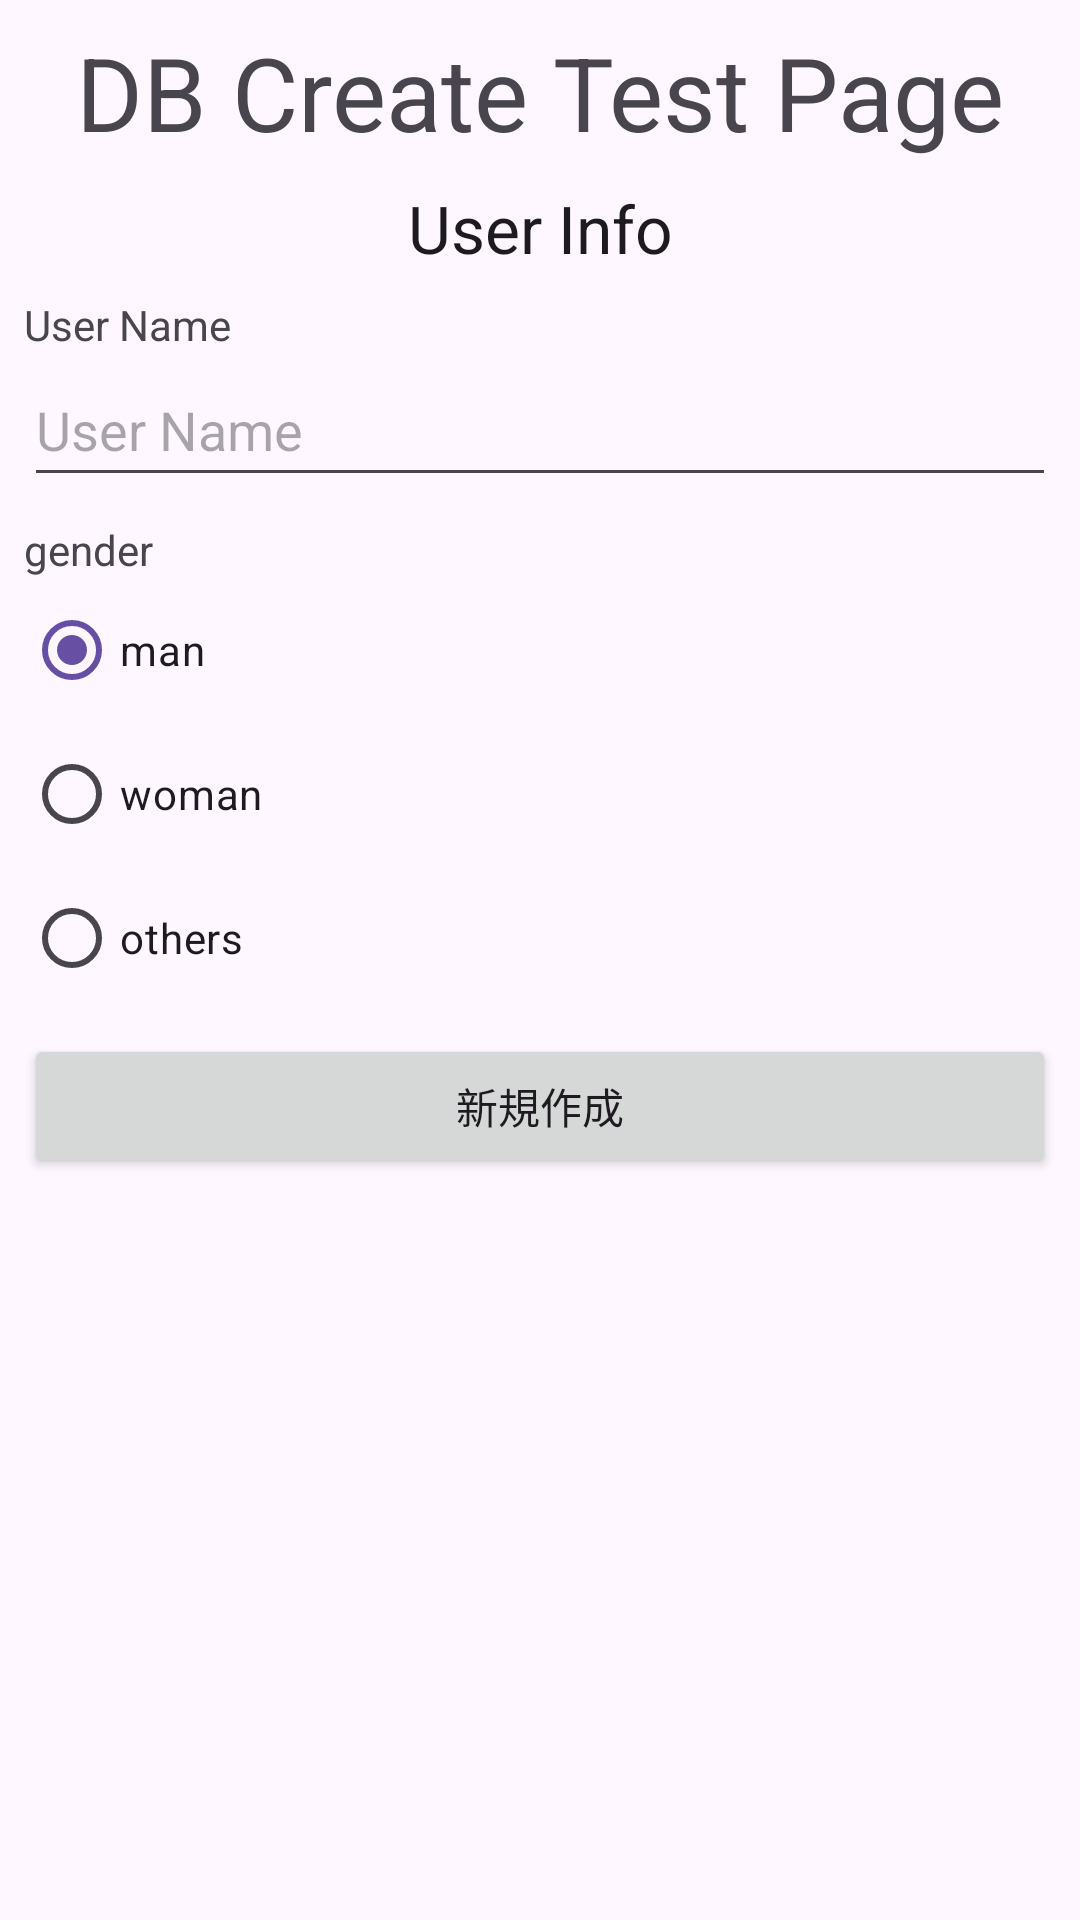

Reconstruct the res/layout file that produces this screen, plus the resources it refers to.
<!-- AndroidManifest.xml: application theme Theme.StudentApplicatoin -->
<!-- res/layout/activity_user_create.xml -->
<?xml version="1.0" encoding="utf-8"?>
<androidx.constraintlayout.widget.ConstraintLayout xmlns:android="http://schemas.android.com/apk/res/android"
    xmlns:app="http://schemas.android.com/apk/res-auto"
    xmlns:tools="http://schemas.android.com/tools"
    android:id="@+id/main"
    android:layout_width="match_parent"
    android:layout_height="match_parent"
    tools:context=".UserCreateActivity">

    <TextView
        android:id="@+id/dbCreateTitle"
        android:layout_width="wrap_content"
        android:layout_height="wrap_content"
        android:layout_marginStart="8dp"
        android:layout_marginTop="8dp"
        android:layout_marginEnd="8dp"
        android:text="DB Create Test Page"
        android:textAppearance="@style/TextAppearance.AppCompat.Display1"
        app:layout_constraintEnd_toEndOf="parent"
        app:layout_constraintStart_toStartOf="parent"
        app:layout_constraintTop_toTopOf="parent" />

    <TextView
        android:id="@+id/userInfoLabel"
        android:layout_width="wrap_content"
        android:layout_height="wrap_content"
        android:layout_marginStart="8dp"
        android:layout_marginTop="8dp"
        android:layout_marginEnd="8dp"
        android:text="User Info"
        android:textAppearance="@style/TextAppearance.AppCompat.Large"
        app:layout_constraintEnd_toEndOf="parent"
        app:layout_constraintStart_toStartOf="parent"
        app:layout_constraintTop_toBottomOf="@+id/dbCreateTitle" />

    <TextView
        android:id="@+id/userNameLabel"
        android:layout_width="wrap_content"
        android:layout_height="wrap_content"
        android:layout_marginStart="8dp"
        android:layout_marginTop="8dp"
        android:text="User Name"
        app:layout_constraintStart_toStartOf="parent"
        app:layout_constraintTop_toBottomOf="@+id/userInfoLabel" />

    <EditText
        android:id="@+id/userNameEdit"
        android:layout_width="0dp"
        android:layout_height="wrap_content"
        android:layout_marginStart="8dp"
        android:layout_marginEnd="8dp"
        android:ems="10"
        android:hint="User Name"
        android:inputType="text"
        android:minHeight="48dp"
        app:layout_constraintEnd_toEndOf="parent"
        app:layout_constraintHorizontal_bias="0.0"
        app:layout_constraintStart_toStartOf="parent"
        app:layout_constraintTop_toBottomOf="@+id/userNameLabel" />

    <TextView
        android:id="@+id/genderLabel"
        android:layout_width="wrap_content"
        android:layout_height="wrap_content"
        android:layout_marginStart="8dp"
        android:layout_marginTop="8dp"
        android:text="gender"
        app:layout_constraintStart_toStartOf="parent"
        app:layout_constraintTop_toBottomOf="@+id/userNameEdit" />

    <RadioGroup
        android:id="@+id/genderRadioGroup"
        android:layout_width="0dp"
        android:layout_height="wrap_content"
        android:layout_marginStart="8dp"
        android:layout_marginEnd="8dp"
        android:checkedButton="@id/manRadio"
        android:orientation="vertical"
        app:layout_constraintEnd_toEndOf="parent"
        app:layout_constraintStart_toStartOf="parent"
        app:layout_constraintTop_toBottomOf="@+id/genderLabel">

        <RadioButton
            android:id="@+id/manRadio"
            android:layout_width="match_parent"
            android:layout_height="wrap_content"
            android:text="man" />

        <RadioButton
            android:id="@+id/womanRadio"
            android:layout_width="match_parent"
            android:layout_height="wrap_content"
            android:text="woman" />

        <RadioButton
            android:id="@+id/othersRadio"
            android:layout_width="match_parent"
            android:layout_height="wrap_content"
            android:text="others" />
    </RadioGroup>

    <Button
        android:id="@+id/createButton"
        android:layout_width="0dp"
        android:layout_height="wrap_content"
        android:layout_marginStart="8dp"
        android:layout_marginTop="8dp"
        android:layout_marginEnd="8dp"
        android:text="新規作成"
        app:layout_constraintEnd_toEndOf="parent"
        app:layout_constraintStart_toStartOf="parent"
        app:layout_constraintTop_toBottomOf="@+id/genderRadioGroup" />

</androidx.constraintlayout.widget.ConstraintLayout>
<!-- resources referenced by this layout -->
<resources>
  <style name="Theme.StudentApplicatoin" parent="Base.Theme.StudentApplicatoin" />
  <style name="Base.Theme.StudentApplicatoin" parent="Theme.Material3.DayNight.NoActionBar">
          
          
      </style>
</resources>
